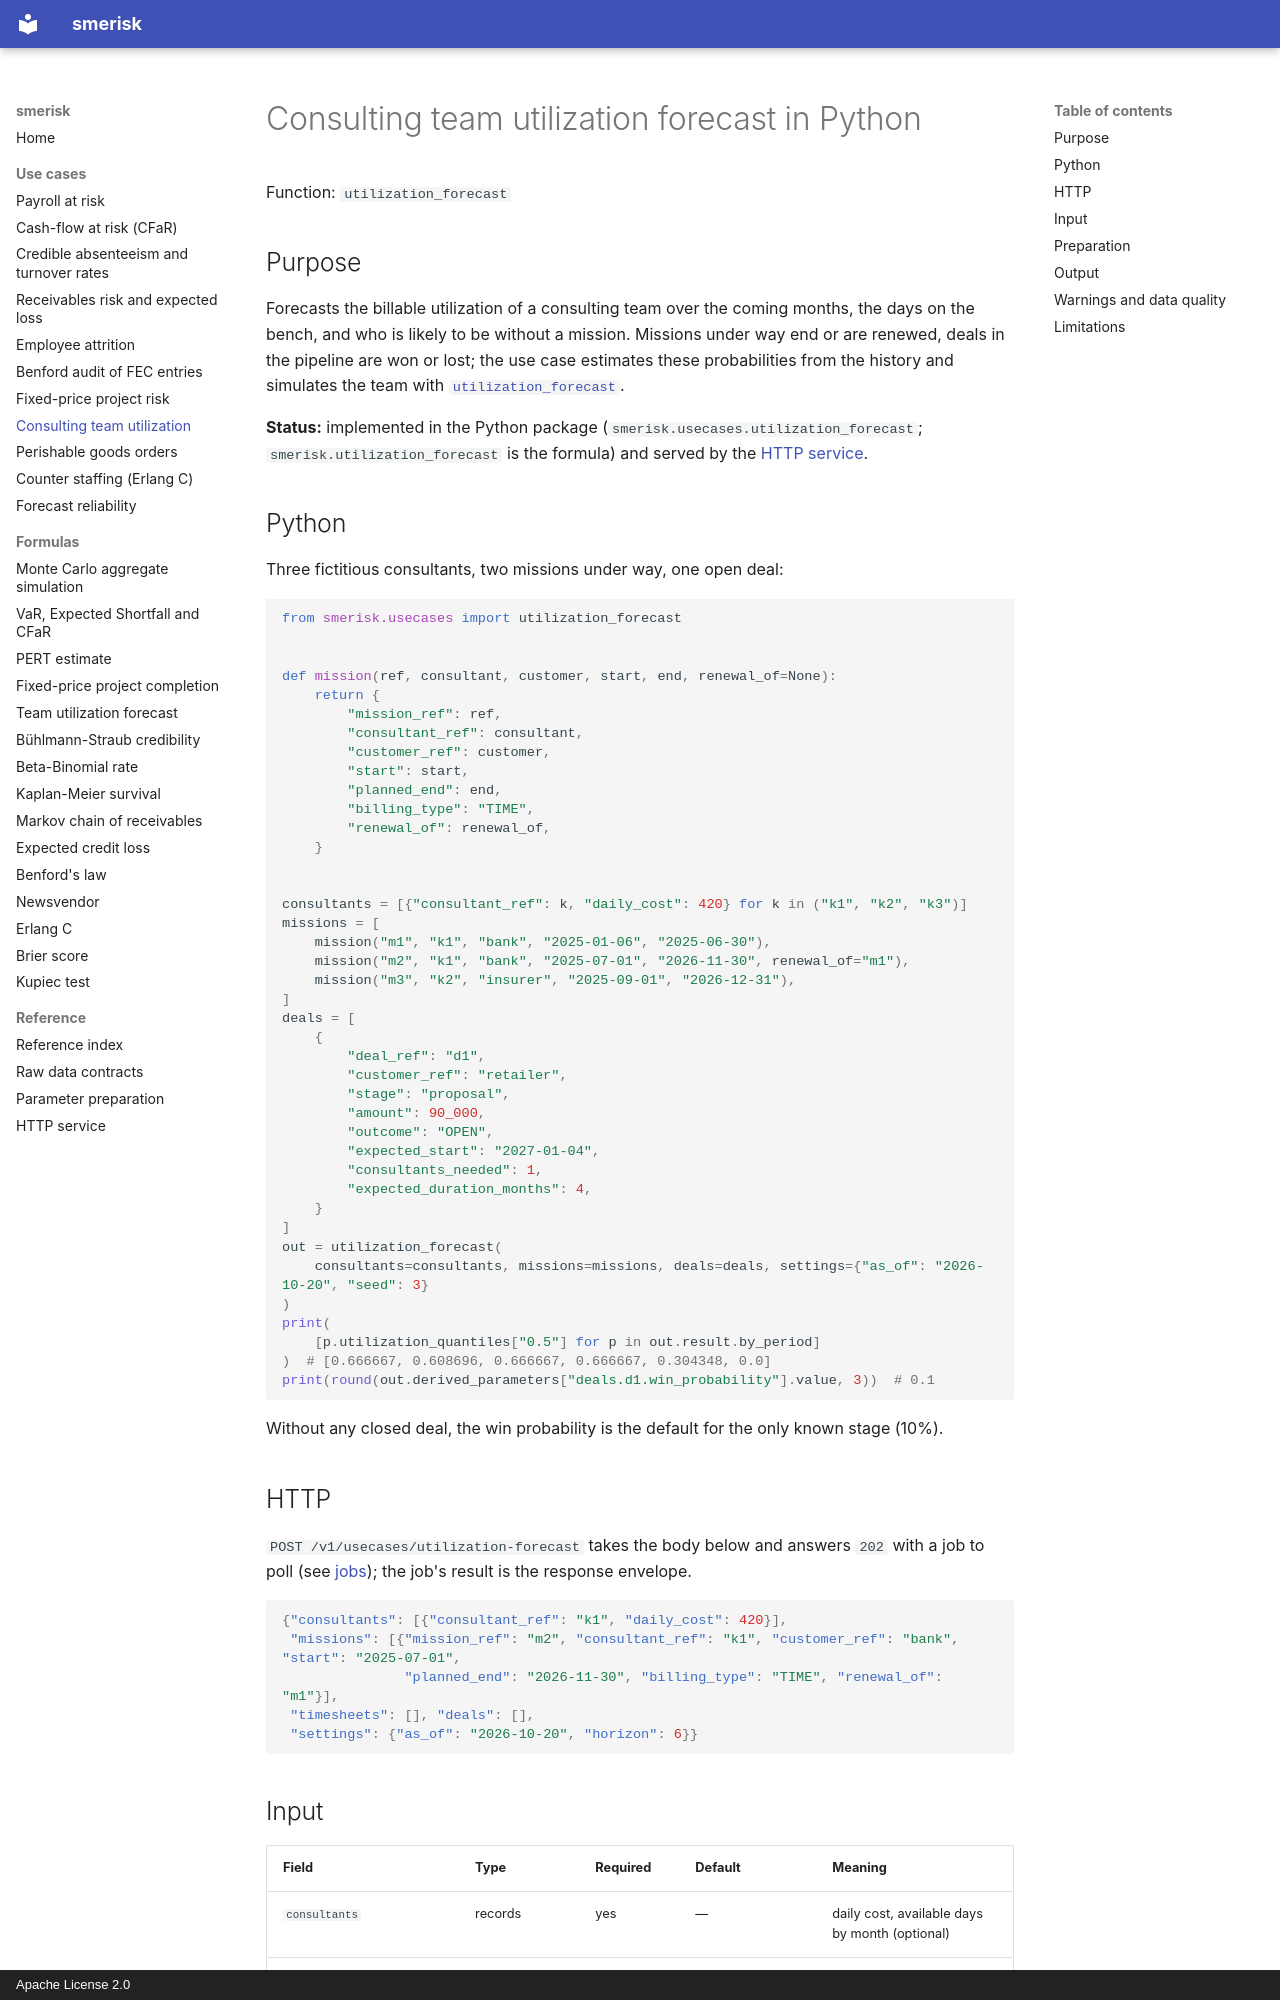

repository: OussamaELGUERRAOUI/smerisk · page: usecases/utilization_forecast/index.html · generator: mkdocs · copyright: Apache License 2.0

---
title: Consulting team utilization forecast in Python
description: Forecast billable utilization, bench days and who is likely without a mission from mission and deal history.
---

# Consulting team utilization forecast in Python

Function: `utilization_forecast`

## Purpose

Forecasts the billable utilization of a consulting team over the coming months, the days on the bench, and who is
likely to be without a mission. Missions under way end or are renewed, deals in the pipeline are won or lost; the
use case estimates these probabilities from the history and simulates the team with
[`utilization_forecast`](../formulas/utilization_forecast.md).

**Status:** implemented in the Python package (`smerisk.usecases.utilization_forecast`; `smerisk.utilization_forecast`
is the formula) and served by the [HTTP service](../service.md).

## Python

Three fictitious consultants, two missions under way, one open deal:

```python
from smerisk.usecases import utilization_forecast


def mission(ref, consultant, customer, start, end, renewal_of=None):
    return {
        "mission_ref": ref,
        "consultant_ref": consultant,
        "customer_ref": customer,
        "start": start,
        "planned_end": end,
        "billing_type": "TIME",
        "renewal_of": renewal_of,
    }


consultants = [{"consultant_ref": k, "daily_cost": 420} for k in ("k1", "k2", "k3")]
missions = [
    mission("m1", "k1", "bank", "2025-01-06", "2025-06-30"),
    mission("m2", "k1", "bank", "2025-07-01", "2026-11-30", renewal_of="m1"),
    mission("m3", "k2", "insurer", "2025-09-01", "2026-12-31"),
]
deals = [
    {
        "deal_ref": "d1",
        "customer_ref": "retailer",
        "stage": "proposal",
        "amount": 90_000,
        "outcome": "OPEN",
        "expected_start": "2027-01-04",
        "consultants_needed": 1,
        "expected_duration_months": 4,
    }
]
out = utilization_forecast(
    consultants=consultants, missions=missions, deals=deals, settings={"as_of": "2026-10-20", "seed": 3}
)
print(
    [p.utilization_quantiles["0.5"] for p in out.result.by_period]
)  # [0.666667, 0.608696, 0.666667, 0.666667, 0.304348, 0.0]
print(round(out.derived_parameters["deals.d1.win_probability"].value, 3))  # 0.1
```

Without any closed deal, the win probability is the default for the only known stage (10%).

## HTTP

`POST /v1/usecases/utilization-forecast` takes the body below and answers `202` with a job to poll (see [jobs](../service.md#jobs-23)); the job's result is the response envelope.

```json
{"consultants": [{"consultant_ref": "k1", "daily_cost": 420}],
 "missions": [{"mission_ref": "m2", "consultant_ref": "k1", "customer_ref": "bank", "start": "2025-07-01",
               "planned_end": "2026-11-30", "billing_type": "TIME", "renewal_of": "m1"}],
 "timesheets": [], "deals": [],
 "settings": {"as_of": "2026-10-20", "horizon": 6}}
```
